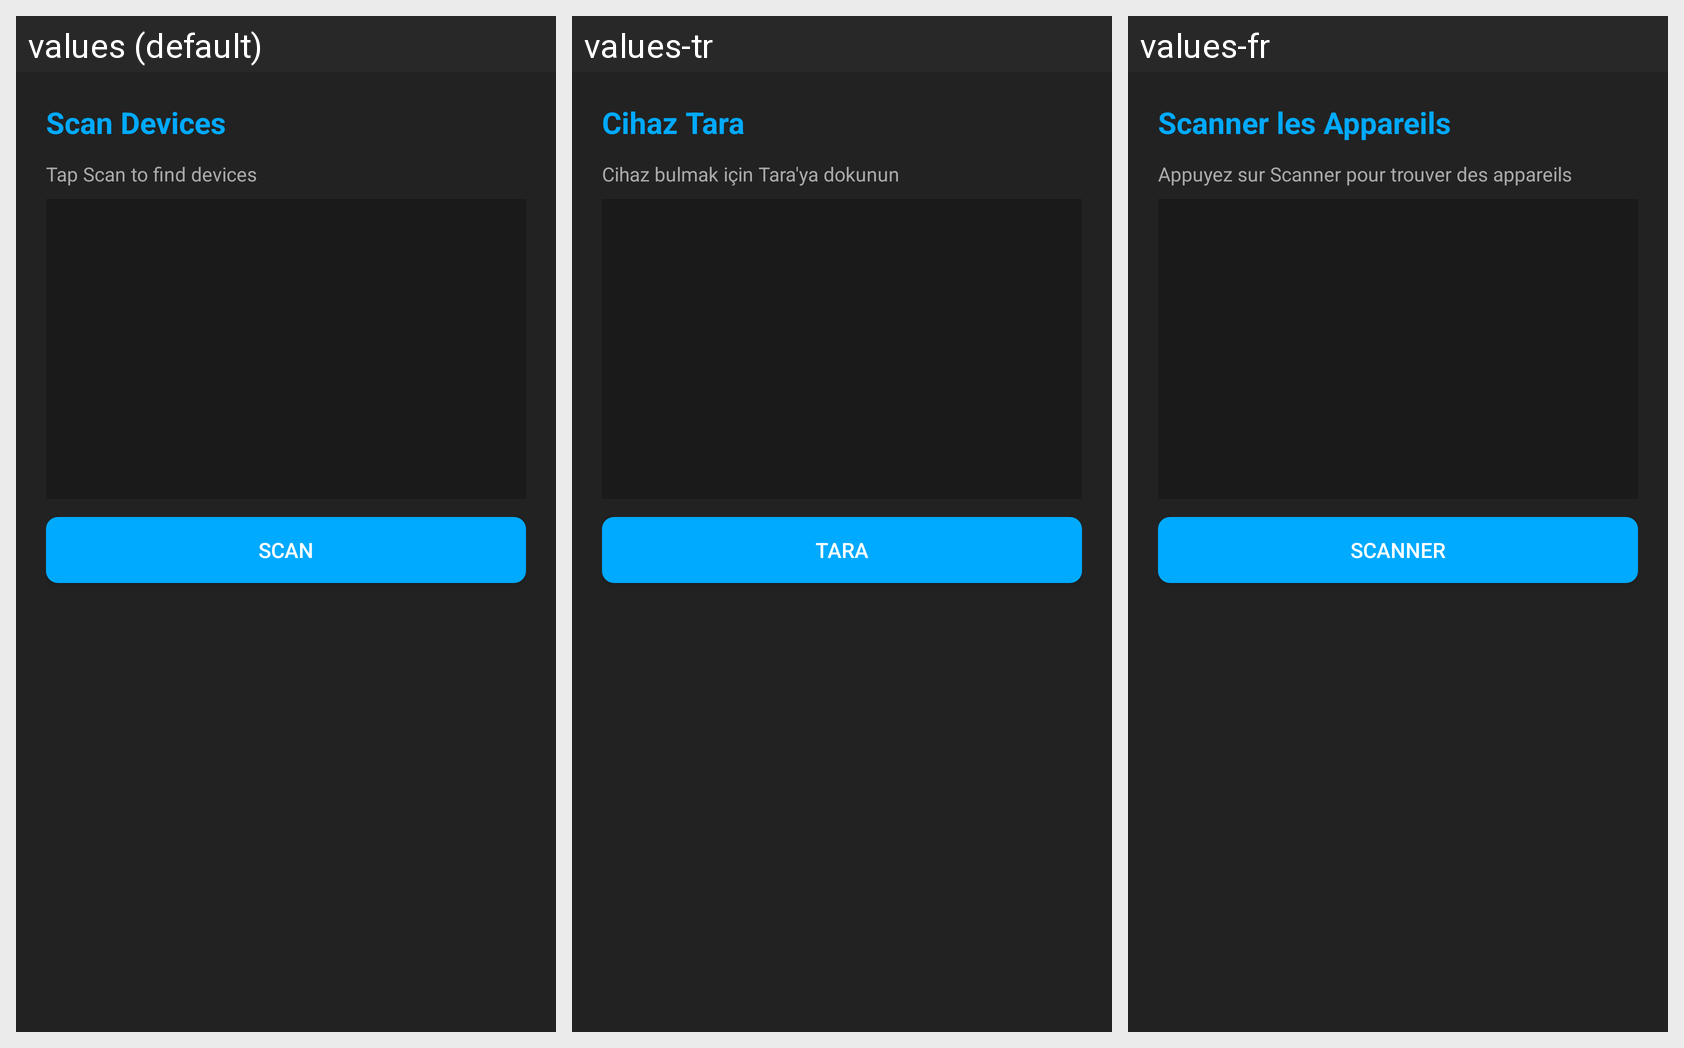

The Android screen above is rendered under several locales of the same app. Produce the string resources it draws, with the default and per-locale values.
Android screen res/layout/dialog_device_scan.xml rendered under 3 locales, left to right: values (default), values-tr, values-fr. Device: Nexus 5 (rendered at 1080×1920; each locale shown at half size, 540×960, under a caption strip naming it); theme Theme.GeoScanner.
Strings drawn on this screen, with the default value and each locale's value (text and hints the layout hard-codes, and strings that could not be matched under every locale, appear in the picture but are not listed):

dialog_scan_title
  values: Scan Devices
  values-tr: Cihaz Tara
  values-fr: Scanner les Appareils

dialog_scan_hint
  values: Tap Scan to find devices
  values-tr: Cihaz bulmak için Tara'ya dokunun
  values-fr: Appuyez sur Scanner pour trouver des appareils

dialog_scan_btn
  values: Scan
  values-tr: Tara
  values-fr: Scanner
